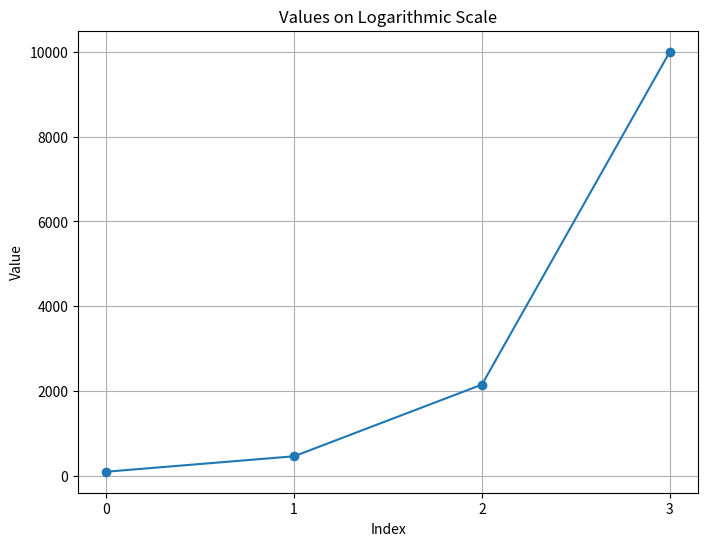
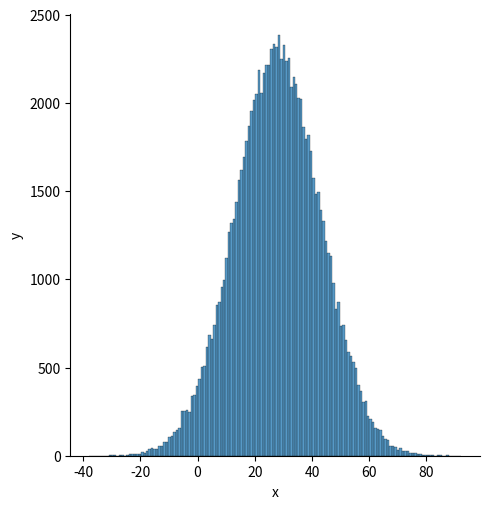

These figures' Python source, in order:
#Statistics

print("Catch up in Preview".center(80, "-"))

import numpy as np
print('numpy:', np.__version__)# How to check the version of the numpy package
print(dir(np)) # Checking the available methods

print("Creating int numpy arrays".center(80, "-"))
python_list = [1,2,3,4,5]# Creating python List

print('Type:', type (python_list)) # <class 'list'>
print(python_list) # [1, 2, 3, 4, 5]


numpy_array_from_list = np.array(python_list)
print(type (numpy_array_from_list))   # <class 'numpy.ndarray'>
print(numpy_array_from_list) # array([1, 2, 3, 4, 5])

print("Creating float numpy arrays".center(80, "-"))
python_list = [1,2,3,4,5]
numpy_array_from_list_float = np.array(python_list, dtype=float)
print(numpy_array_from_list_float) #array[1. 2. 3. 4. 5.]

print("Creating boolean numpy arrays".center(80, "-"))
numpy_bool_array = np.array([0, 1, -1, 0, 0], dtype=bool) 
print(numpy_bool_array)#array[False  True  True False False]

print("Creating multidimensional array using numpy".center(80, "-"))
two_dimensional_list = [[0,1,2], [3,4,5], [6,7,8]]
print(two_dimensional_list)  # [[0, 1, 2], [3, 4, 5], [6, 7, 8]]

numpy_two_dimension_list = np.array(two_dimensional_list)
print(type(numpy_two_dimension_list)) #<class 'numpy.ndarray'>
print(numpy_two_dimension_list)
'''
[[0 1 2]
 [3 4 5]
 [6 7 8]]
'''

print("Converting numpy array to list".center(80, "-"))
# numpy_array_from_list =  array([1, 2, 3, 4, 5])
np_to_list = numpy_array_from_list.tolist()
print(type(np_to_list))
print(f'One dimension array:', np_to_list)
print(f'Two dimension array:', numpy_two_dimension_list.tolist())

print("Creating numpy array from tuple".center(80, "-"))
# Creating tuple in python
python_tuple = (1, 2, 3, 4, 5)
print(type(python_tuple)) #class' tuple
print(f'{python_tuple}') #(1, 2, 3, 4, 5)

numpy_array_from_tuple = np.array(python_tuple)
print(type(numpy_array_from_tuple)) #<class 'numpy.ndarray'>
print(f'{numpy_array_from_tuple}') #[1 2 3 4 5]

print("Shape of numpy array".center(80, "-"))
nums = np.array([1, 2, 3, 4, 5])
print(nums) #[1 2 3 4 5]
print(nums.shape) #(5,)
print(numpy_two_dimension_list) 
print(numpy_two_dimension_list.shape) #(3, 3)
three_by_four_array = np.array([[0, 1, 2, 3],
                               [4, 5, 6, 7],
                               [8, 9, 10, 11]])
print(three_by_four_array.shape) #(3, 4)

print("Data type of numpy array".center(80, "-"))
int_lists = [-3, -2, -1, 0, 1, 2, 3]
int_array = np.array(int_lists)
float_array = np.array(int_lists, dtype=float)

print(int_array)
print(int_array.dtype) #int32
print(float_array)
print(float_array.dtype) #float64

print("Size of a numpy array".center(80, "-"))
numpy_array_from_list = np.array([1, 2, 3, 4, 5])
two_dimensional_list = np.array([[0, 1, 2],
                                 [3, 4, 5],
                                 [6, 7, 8]])
print({numpy_array_from_list.size}) #{5}
print({two_dimensional_list.size}) #{9}

print("Mathematical Operation using numpy".center(80, "-"))
numpy_array_from_list = np.array([1, 2, 3, 4, 5])
print(f'{numpy_array_from_list}')

#Addition
ten_plus_original = numpy_array_from_list + 10
print(ten_plus_original)

#Subtraction
numpy_array_from_list = np.array([1, 2, 3, 4, 5])
print(f'{numpy_array_from_list}')
ten_minus_original = numpy_array_from_list - 10
print(ten_minus_original)

#Multiplication
numpy_array_from_list = np.array([1, 2, 3, 4, 5])
print(f'{numpy_array_from_list}')
ten_times_original = numpy_array_from_list * 10
print(ten_times_original)

#Division
numpy_array_from_list = np.array([1, 2, 3, 4, 5])
ten_division_original = numpy_array_from_list / 10
print(ten_division_original)

#Modulus
numpy_array_from_list = np.array([1, 2, 3, 4, 5])
print(f'{numpy_array_from_list}')
ten_modulus_original = numpy_array_from_list % 3
print(f'{ten_modulus_original}')

#Floor Division
ten_floor_division_original = numpy_array_from_list // 10
print(f'{ten_floor_division_original}')

#Power
numpy_array_from_list = np.array([1, 2, 3, 4, 5])
ten_power_original = numpy_array_from_list ** 2
print(ten_power_original)

print("Checking data types".center(80, "-"))
#Int,  Float numbers
numpy_int_arr = np.array([1,2,3,4])
numpy_float_arr = np.array([1.1, 2.0,3.2])
numpy_bool_arr = np.array([-3, -2, 0, 1,2,3], dtype='bool')

print(numpy_int_arr.dtype)
print(numpy_float_arr.dtype)
print(numpy_bool_arr.dtype)

print("Converting types".center(80, "-"))

#Int to float
numpy_int_arr = np.array([1, 2, 3, 4], dtype='float')
print(numpy_int_arr) #[1. 2. 3. 4.]
print(type(numpy_int_arr)) #<class 'numpy.ndarray'>
print(numpy_int_arr.dtype) #float64

#float to int
numpy_int_arr = np.array([1., 2., 3., 4.], dtype='int')
print(numpy_int_arr)

#Int to boolean
numpy_int_arr = np.array([-3, -2, 0, 1, 2, 3], dtype = 'bool')
print(numpy_int_arr) #[ True  True False  True  True  True]

#Int to str
numpy_int_arr = np.array([-3, -2, 0, 1, 2, 3], dtype = '<U21')
print(numpy_int_arr) #['-3' '-2' '0' '1' '2' '3']

print("Multi-dimensional Arrays".center(80, "-"))
two_dimension_array = np.array([(1, 2, 3), (4, 5, 6), (7, 8, 9)])
print(type(two_dimension_array)) #<class 'numpy.ndarray'>
print(two_dimension_array)
print(f'{two_dimension_array.shape = }') #(3, 3)
print(f'{two_dimension_array.size = }') #9
print(f'{two_dimension_array.dtype = }') #dtype('int32')

two_dimension_array = np.array([(1, 2, 3)])
print(f'{two_dimension_array.shape = }') # (1, 3) (row, columns)

print("Getting items from a numpy array".center(80, "-"))
#2 Dimension Array
two_dimension_array = np.array([(1, 2, 3), (4, 5, 6), (7, 8, 9)])
first_row = two_dimension_array[0]
second_row = two_dimension_array[1]
second_row = two_dimension_array[1]
third_row = two_dimension_array[2]
print(f'{first_row}') #[1 2 3]
print(f'{second_row}') #[4 5 6]
print(f'{second_row}') #[4 5 6]
print(f'{third_row}') #[7 8 9]

first_column = two_dimension_array[:,0]
before_first_row = two_dimension_array[:0] # array([], shape=(0, 3), dtype=int32)
until_first_row = two_dimension_array[:1] #Still means to print until the first row
second_column = two_dimension_array[:,1]
third_column = two_dimension_array[:,2]
print(f'{first_column = }')  #array([1, 4, 7])
print(f'{before_first_row = }') # array([], shape=(0, 3), dtype=int32)
print(f'{until_first_row = }') #array([[1, 2, 3]])
print(f'{second_column = }') #array([2, 5, 8])
print(f'{third_column = }') #array([3, 6, 9])

print("Slicing Numpy array".center(80, "-"))
two_dimension_array = np.array([(1, 2, 3), (4, 5, 6), (7, 8, 9)])
first_two_rows_and_columns = two_dimension_array[0:2, 0:2]
print(first_two_rows_and_columns)
'''
[[1 2]
 [4 5]]'''

print("To reverse the rows and array".center(80, "-"))
two_dimension_array = np.array([(1, 2, 3), (4, 5, 6), (7, 8, 9)])
print(two_dimension_array[1::])
'''
[[4 5 6]
 [7 8 9]]'''

print("To reverse the row and column positions".center(80, "-"))
two_dimension_array = np.array([(1, 2, 3), (4, 5, 6), (7, 8, 9)])
print(two_dimension_array[::-1, ::-1]) #reverse the row and column position both
'''
[[9 8 7]
 [6 5 4]
 [3 2 1]]
'''

print("To present the missing values".center(80, "-"))
two_dimension_array = np.array([(1, 2, 3), (4, 5, 6), (7, 8, 9)])
two_dimension_array[1, 1] = 55
two_dimension_array[2, 2] = 44
print(two_dimension_array)


numpy_zeroes = np.zeros((3,3),dtype=int,order='C')
print(numpy_zeroes)
'''
[[0 0 0]
 [0 0 0]
 [0 0 0]]
'''

numpy_ones = np.ones((3,3), dtype=int, order='C')
print(numpy_ones)
'''
[[1 1 1]
 [1 1 1]
 [1 1 1]]
'''

#Only ones and zeros two built-in methods

twoes = numpy_ones * 2
print(twoes)

print("reshape".center(80, "-"))
#reshape
first_shape = np.array([(1, 2, 3), (4, 5, 6)])
print(first_shape)

reshaped = first_shape.reshape(3, 2)
print(reshaped)
'''
[[1 2 3]
 [4 5 6]]
'''

print("Flatten".center(80, "-"))
#Flatten
flattened = reshaped.flatten()
print(flattened) #[1 2 3 4 5 6]

print("Horizontal stack".center(80, "-"))
np_list_one = np.array([1, 2, 3])
np_list_two = np.array([4, 5, 6])
print(np_list_one + np_list_two) #[5 7 9]
print(f'{np.hstack((np_list_one, np_list_two))}') #[1 2 3 4 5 6]

print("Vertical Stack".center(80, "-"))
print(f'{np.vstack((np_list_one, np_list_two))}') 
'''
[[1 2 3]
 [4 5 6]]
'''

print("Generating Random Numbers from random module".center(80, "-"))
random_float = np.random.random()
print(random_float) #Just Generating ONE random float

random_float = np.random.random(5) #random() method, () stands for how many array number to be generated
print(random_float) #Generating as an array

random_int = np.random.randint(0, 11) #randint() method, () stands for a range
print(random_int)  #4

random_int = np.random.randint(0, 11, size=4) #randint() method: size meaning array number
print(random_int)  #[4 4 7 8]

random_int = np.random.randint(0, 11, size=(4, 2)) #4 rows, 2 cols array with random integer between 0~10
print(random_int)  #[4 4 7 8]

print("Generating Random Numbers from random module".center(80, "-"))
#Syntax:: np.random.normal(mu, sigma, size)
#mu:Mean (“centre”) of the distribution.
#sigma: Standard deviation (spread or “width”) of the distribution. Must be non-negative.

normal_array = np.random.normal(79, 15, 80)
print(normal_array)
'''
[ 90.80079252  78.28596759  78.02159718  76.41257498  71.60812818
  74.58027718  72.07787582  77.02227712  65.50652843  95.75141089
  97.90239649  54.271475    94.60833075  77.70214143 100.44400474
  78.00670482  76.81492309 107.82887331  92.99657298 100.78859393
  72.98039648  52.87398747  83.62999237  77.25617463  91.84559147
  85.39318451  92.38351696 101.20135841  82.47665509  76.52953816
  99.79583091  77.97359494  79.7813125   80.75846543  70.10124675
  72.48559649  75.17983081  76.73384076  62.24472454 128.63969039
 108.85576976  83.62069328  66.31557409 101.81045652  82.3641682
  68.05802968  63.77363631  78.13851672  71.07645789  81.18273882
  89.53894159  61.43266238  69.7722646   95.98699009  85.22723222
  90.18878734  73.45521083  74.17731291  82.25263192 105.18997118
  86.63445031  71.4219817   58.71226309  81.9507365   65.37687365
  65.18232687  71.95241714  55.17432759 115.39346808  94.04932081
  76.40173586  51.36004233  55.76281688  46.68250778  77.25581026
  61.53101846  53.8255023   62.38371     97.67199102  77.03840507]
'''
#The set of number mean value is 79, the standard deviation is 15, and total 80 numbers


print("Numpy and Statistics".center(80, "-"))
#To use the matplot and seaborn module to visualize a set of data

import matplotlib.pyplot as plt 
#This module provides a MATLAB-like plotting framework in Python.

import seaborn as sns 
#seaborn is a statistical data visualization library built on top of Matplotlib.

#Because the following script still includes one more diagram, so comment this line to avoid showing and interupt
#color: You can specify any valid color name or a hexadecimal color code.
#bins: This argument specifies the number of bins (or bars) to use in the histogram

# plt.show() #To type this row to see the histogram plot


print("Matrix in numpy".center(80, "-"))
four_by_four_matrix = np.matrix(np.ones((4, 4), dtype = float))
print(four_by_four_matrix)
'''
[[1. 1. 1. 1.]
 [1. 1. 1. 1.]
 [1. 1. 1. 1.]
 [1. 1. 1. 1.]]
'''

print("Numpy numpy.arange()".center(80, "-"))
#To create values that are evenly spaced within a defined interval

#Normal list: range(starting, stop, step)
lst = range(0, 11, 2)
for i in lst:
    print(i) #0, 2, 4, 6, 8, 10

#To get as an Array: numpy.arrange(starting, stop, step)
whole_numbers = np.arange(0, 20, 1)
print(whole_numbers) #[ 0  1  2  3  4  5  6  7  8  9 10 11 12 13 14 15 16 17 18 19]
odd_numbers = np.arange(1, 20, 2) 
print(odd_numbers) #[ 1  3  5  7  9 11 13 15 17 19]

print("Creating sequence of numbers using linspace".center(80, "-"))

#numpy.linspace()
#To create 10 values from 1 to 5 evenly spaced.
linspace_example = np.linspace(1.0, 5.0, num=10)
print(linspace_example) #[1.         1.44444444 1.88888889 2.33333333 2.77777778 3.22222222 3.66666667 4.11111111 4.55555556 5.        ]

#Not to include the last value in the interval but still with 10 spaces
linspace_example = np.linspace(1.0, 5.0, num=10, endpoint=False)
print(linspace_example)

#numpy.logspace() in python with example
logspace_example = np.logspace(2.0, 4.0, num=4)
print(logspace_example) #[  100.           464.15888336  2154.43469003 10000.        ]
#it generates 4 numbers spaced evenly on a logarithmic scale between 10^2 and 10^4

#To plot out the concept and values to illustrate the logspace function
import numpy as np
import matplotlib.pyplot as plt

# Compute the values
start = 2.0
stop = 4.0
num = 4
indices = np.arange(num)
values = 10**(start + indices * (stop - start) / (num - 1))

# Plotting
plt.figure(figsize=(8, 6))
plt.plot(indices, values, marker='o', linestyle='-')
plt.title('Values on Logarithmic Scale')
plt.xlabel('Index')
plt.ylabel('Value')
plt.xticks(indices)
plt.grid(True)
plt.show()

#To check the size of any array
x = np.array([1, 2, 3], dtype = np.complex128)
print(x) #[1.+0.j 2.+0.j 3.+0.j]

'''The dtype parameter specifies the data type of the array. 
np.complex128 indicates that the array should contain complex numbers with 128-bit precision.
Since the array x contains complex numbers, each number is printed in the format a+bj, 
where a is the real part and b is the imaginary part. 
In this case, the imaginary part is 0 for all elements, 
so it's just a+0j, which simplifies to a'''

print(x.itemsize) #16
'''To return the size of a single array element in bytes. np.complex128 has a size of 128 bits, 
which is equivalent to 16 bytes (1 byte =  8 bits).'''

print("NumPy Statistical Functions with Example".center(80, "-"))
np_normal_dis = np.random.normal(5, 0.5, 100)
print(np_normal_dis)

two_dimension_array = np.array([(1, 2, 3), (4, 5, 6), (7, 8, 9)])
print(f'{two_dimension_array.min() = }')
print(f'{two_dimension_array.max() = }')
print(f'{two_dimension_array.mean() = }')
print(f'{two_dimension_array.std() = }')


print(f'{two_dimension_array = }')
'''
np.max(): This function takes multiple arrays as arguments and returns the maximum of all the elements.
np.amax(): This function is an alias for np.max(). It behaves exactly the same way as np.max().
'''

print(f'=== Row ===')
print(f'Row with minimum: {np.amin(two_dimension_array, axis=0)}') #Column with minimum: [1 2 3]
print(f'Row with maximum: {np.amax(two_dimension_array, axis=0)}') #Column with maximum: [7 8 9]
print(f'Row with maximum: {np.max(two_dimension_array, axis=1)}') #Column with maximum: [7 8 9]
print(f'=== Column ===')
print(f'Column with minimum: {np.amin(two_dimension_array, axis=1)}') #Row with minimum: [1 4 7]
print(f'Column with maximum: {np.amax(two_dimension_array, axis=1)}') #Row with maximum: [3 6 9]

print("To create repeating sequences".center(80, "-"))
a = [1, 2, 3]

#Repeat whole of 'a' two times
print(f'Tile: {np.tile(a, 2)}') #Tile: [1 2 3 1 2 3]

#Repeat each element of 'a' two times 
print(f'Repeat: {np.repeat(a, 2)}') #Repeat: [1 1 2 2 3 3]

print("To generate random numbers".center(80, "-"))
#One random number between [0, 1)
one_random_num = np.random.random()
print(one_random_num)

#Random numbers between [0,1) of shape 2, 3
array_random_num = np.random.random(size=[2,3])
print(array_random_num)
'''
[[0.01438347 0.53018921 0.758398  ]
 [0.11995643 0.88860391 0.42871238]]
 '''

#random choice among few strings
random_choice = np.random.choice(['a', 'e', 'i', 'o', 'u'], size=10)
print(random_choice) #['e' 'a' 'a' 'e' 'u' 'o' 'o' 'i' 'a' 'e']

combined_random_choice = ''.join(random_choice)
print(combined_random_choice) #iuauuuuuaa, just to join the character and output as one string

array_random_choice = np.array([combined_random_choice])
print(array_random_choice) #['iaauoeiuuo'], to join into a string but convert to an array including one element

#Random numbers between including negative
random_neg = np.random.randn(2,2)
print(random_neg)
'''
[[ 0.61563571 -0.03991531]
 [-0.24975162  0.55968014]]
 '''

 #Random integers between [0,10) of shape 2,5
rand_int = np.random.randint(0, 10, size=[5,4])
print(rand_int)

'''[[8 1 6 0]
 [9 8 3 7]
 [2 8 5 7]
 [8 7 1 9]
 [5 4 2 9]]'''

rand_int = np.random.randint(-1, 10, size=[5,4])
print(rand_int)
'''
[[-1  5  2  2]
 [ 1  4  0  2]
 [ 7  3  0  4]
 [ 5  3  8  6]
 [ 3  0  7  7]]'''

from scipy import stats
np_normal_dis = np.random.normal(5, 0.5, 1000) # mean, standard deviation, number of samples
print(np_normal_dis)
'''[4.99546549 4.66725035 4.78255402 5.51136884 5.24827863 4.40564177
 5.10613319 5.48827654 4.95152608 5.94817414 5.4389035  4.1655341
 4.63152593 3.98462463 4.27154552 3.89537752 5.18866083 4.93496092
 5.24229475 3.96499062 5.71226698 4.80378795 5.79504971 5.11177002
 3.90789474 5.32237812 5.81079787 4.50458944 4.87598489 6.0580581
 4.31703638 5.68417007 4.48688895 4.98114722 4.80735195 5.37708779
 4.84380773 5.4457797  4.95371186 5.62706304 5.21978485 4.71831707
 4.90936271 5.46109027 4.35019697 5.56427841 5.35138604 5.5400904
 5.48892754 5.60821461 5.86168268 4.80468784 4.89709392 4.81625827
 4.91760414 5.47949349 5.74593074 4.56571511 4.97085768 4.9916194
 5.43756445 5.03484279 5.08267313 4.6527888  5.38741203 5.1050018
 5.10218223 5.12213474 4.35859663 4.6762554  4.85148058 4.27899811
 4.33209916 4.82834922 4.75727645 5.45980792 5.40073624 4.64552709
 4.25080528 4.57315092 4.58780409 5.54929271 5.59936376 4.32723651
 5.45837187 5.29568189 4.06175141 4.8488743  4.48569286 4.15087923
 5.38707618 5.5046073  4.10851188 5.03323233 4.58463992 5.93911867
 5.6965384  5.34114894 4.91270792 4.30869648 5.63253955 4.94913195
 4.55790246 5.31933645 4.2366903  4.71004862 5.39679265 4.82190467
 4.87438544 5.27047277 4.96747192 5.16492436 5.2793731  5.47258847
 5.43573951 4.98250665 5.82105343 4.72412572 5.83386812 4.94509365
 4.72496348 4.59533596 5.39914693 5.09349064 4.31428044 5.02483783
 5.03327662 5.48953513 4.70762628 4.2344492  4.89318699 5.27057953
 5.43902302 5.04476178 5.25003567 4.67277219 4.49809035 4.79015018
 4.74678137 5.53629845 4.44578928 4.80916362 5.51611649 5.25066842
 4.98288121 4.2919589  5.10922631 5.29828276 5.25501929 5.63001707
 4.80462787 4.68417504 5.42124215 5.46703449 4.91925515 4.94361652
 5.13865525 4.77212566 4.98712347 4.95269343 4.78053932 4.46122157
 5.0476178  4.57827337 5.23699275 4.21030107 4.4104989  4.4428217
 5.71335711 4.80726992 5.44416285 4.98168705 4.42096267 5.86200844
 5.76626301 5.26701449 5.54622329 5.73793791 4.19221293 5.54168771
 4.81428085 4.7189249  4.42151911 4.90476748 4.6118225  5.92180966
 4.68882218 4.3539001  5.82545369 5.33917504 4.97288873 4.79682459
 5.06864508 4.89447387 4.69403931 4.72107342 5.62946003 5.80215343
 4.17838668 5.58289292 4.81812897 5.10305374 4.69801409 4.83202664
 5.06246979 5.00213362 5.12464907 5.14173005 5.39648319 5.11013024
 4.91502045 5.39362102 4.22015069 5.87563656 4.82868385 4.95883719
 5.17360619 4.93362089 4.8988998  5.63179092 5.1166936  5.67410843
 5.56076872 5.70377736 4.49334651 5.15324718 4.54125113 4.20863594
 4.88769963 5.46278368 4.61374407 4.92755364 4.88636803 5.63439561
 4.97356613 4.48565202 4.73020127 4.81041925 4.90010067 5.53210967
 4.86269375 4.22569923 4.66013329 6.19423903 5.63951092 4.70346463
 4.72578783 5.36249793 5.71374329 5.03391308 5.04671324 4.92524318
 5.77078953 4.72372006 4.86215812 4.90085686 4.90291906 4.70298666
 5.23724118 4.96517315 5.29837236 5.32971826 3.97334574 5.24612748
 5.49506553 5.07625888 6.08722325 4.10240405 4.66077651 4.60120035
 4.14602671 5.36037598 4.86984912 4.89354561 3.96959967 5.96401453
 4.66156161 5.32849604 5.09973194 5.29880899 4.96554607 4.99110974
 3.93950052 5.76227071 4.66432127 5.37334914 4.33577634 5.34278912
 5.43135256 5.37498874 5.0740689  5.01869254 6.00057047 5.00296973
 5.34171426 5.19592088 4.96779938 5.66168506 4.89519897 5.10409714
 5.23486273 5.1313104  4.82539639 4.77436543 5.68518183 4.83685089
 5.39916409 5.34310985 4.6921353  4.87008133 4.66204318 4.78547007
 4.65138346 4.24184207 4.96948217 5.16217217 5.00042639 5.00549944
 6.2045932  4.38838603 5.40810061 4.18249964 3.64796812 5.13311924
 4.50510118 5.07704748 5.21900411 4.628472   5.31944488 4.72857868
 5.18946767 4.81587233 5.26426035 5.14698847 5.03693413 4.88041358
 4.62024986 5.30215693 5.64494859 5.33723803 4.62574356 4.83615826
 4.98226936 5.00696277 4.6240898  5.24463416 5.31542584 4.7539687
 5.52290038 5.51575336 4.86133205 5.4010675  5.02484766 5.12205284
 4.4902945  5.30321115 5.29340048 4.19635258 4.68049151 5.67626812
 5.31006427 4.89573909 4.55532397 5.64388988 6.419496   4.3550991
 4.47575234 5.01528885 5.05584439 5.14465365 4.51651976 5.31277857
 5.28697976 5.1492991  4.43511544 4.63616867 5.14060513 5.4168782
 5.59142713 5.68326143 5.44359673 4.77457816 5.52445358 5.27373984
 5.76162191 4.06168625 5.59637291 4.16326404 5.63057522 4.73108527
 4.80578516 4.96062883 5.85632429 5.81700714 4.81566363 5.31761635
 4.73074948 4.80627122 5.42547136 5.35015058 5.35288409 4.96125581
 4.94172157 4.40348957 5.46539844 5.18997441 5.05708423 4.88580424
 5.07944507 5.97620302 5.02609267 5.12327735 6.20097999 5.35587431
 5.01192868 4.45494254 5.39918007 5.11919859 5.68633953 5.06695293
 5.52631239 6.03516429 4.69933494 4.65966588 5.15616422 4.98275907
 4.49856496 4.45354007 4.09585549 4.7415271  4.58971923 4.9759549
 5.56544479 4.62532762 5.00798539 4.9575477  4.12881326 6.19787009
 5.01793922 3.89928838 4.84550904 5.60193761 5.68459259 5.32348291
 5.49409587 4.99655372 5.42145209 5.36411263 4.45064182 5.7838677
 4.61791099 3.40155505 5.29641131 4.56510514 4.26008374 6.0964264
 4.78612748 4.55561081 4.78690247 4.60084081 4.6663154  4.67966345
 5.16295063 4.61226298 5.62744911 4.27858028 4.88310024 4.76614758
 4.75312857 4.9596733  5.58167528 5.47143521 5.07210864 3.91443191
 4.61402822 4.56232088 6.02631047 5.40282934 5.41019272 4.90211891
 4.93583098 5.2207646  4.25488522 5.25127454 4.25709949 4.3169583
 4.37152179 4.91897848 5.71063578 4.44861945 5.84579406 5.33931325
 4.85377849 4.67518666 5.6028836  4.62856595 4.85678637 5.49788784
 6.04196173 4.45528179 4.61270554 5.96603513 4.93991536 5.02149363
 5.08485069 5.27808934 5.81141223 4.89793674 4.75282881 4.79754889
 4.20788877 5.89353926 5.29688366 5.15863776 4.26622531 6.11566909
 5.54722853 5.45184924 5.10722189 5.50923628 5.80164733 4.73778516
 5.30009745 4.00724339 5.03444093 4.84268319 4.87232074 5.0841534
 4.20482018 4.07583729 5.16868485 5.02379666 5.00111095 4.41780639
 5.54696731 5.53605033 4.86236968 4.26965528 4.60011395 3.7456937
 5.16468582 4.78199364 5.01595098 4.98041253 4.03306447 4.48897497
 4.62111951 4.47646007 4.41410555 4.72082757 5.42765041 4.96610312
 4.03374511 4.61785874 5.24340077 5.64506043 4.04934871 4.80226601
 4.37192096 5.27372516 4.07038946 4.55286586 4.18544952 4.27354269
 5.59587218 4.47486582 4.47138148 5.16498586 5.13333728 5.10246186
 4.78262455 4.30943494 4.41624067 5.18532147 4.70858926 4.5485872
 5.38269214 4.11377936 5.00594409 4.77258916 4.26640252 5.12692211
 4.53311721 4.18021227 4.31879295 4.74106493 5.20904062 5.04521459
 5.17978855 5.04106919 6.05313884 5.13815193 4.41487065 4.60776173
 4.7554108  5.48753676 4.70357214 5.24205133 5.69779417 4.36716905
 4.0042756  4.81948289 5.40666669 5.18245827 5.0913085  5.15206527
 5.37710312 5.23769097 5.35947603 5.30159615 5.88453702 5.72064205
 4.3168401  3.8370599  4.48589291 4.87934397 5.45999124 5.43791336
 5.42143107 3.99920723 4.69091498 5.77381657 4.75161125 4.9585202
 5.25853662 4.90336498 4.59952578 5.11590397 4.54525957 5.16199735
 5.20167685 4.8029792  4.84350326 5.44183713 5.43643836 5.90436673
 4.75036572 5.4446983  5.76025675 5.07221495 5.19612247 4.18831364
 6.17718287 5.84826398 5.17976932 5.55626802 5.34931416 5.59693792
 5.71294697 5.68164492 4.33479293 4.68782177 4.59027995 4.38254135
 5.25373248 5.00862592 3.83393523 5.07967019 5.33232335 5.29593071
 5.33090377 5.50400061 4.9825689  4.22831098 4.47609453 4.38869461
 5.47679005 4.59867248 5.1006992  4.70347526 5.03752938 4.51522144
 5.01050603 4.70250187 5.22261569 4.06822275 5.15570414 4.55083554
 5.19195969 4.42746688 5.33415723 4.79385997 5.12853949 4.85870169
 4.93621261 4.65384677 4.69675852 5.15409462 4.89392069 4.25368465
 5.07689315 4.59249456 4.6526676  4.74270807 5.36106517 5.05040708
 4.85214204 4.67244604 4.9574788  4.83456528 5.81031613 5.03360663
 5.15675889 4.92239303 4.45685942 4.99892523 4.5463039  4.89428347
 5.36039547 4.7906672  4.76943785 5.6902819  5.32958899 5.34837102
 5.28047648 4.58450767 4.13318505 4.4991621  5.62942005 4.66556228
 4.29576424 4.49257309 4.83158017 4.76928917 4.56248206 5.09167054
 4.76565534 4.29694921 4.82998096 4.62581303 4.59776495 5.50186494
 4.93761594 4.8851419  5.74639763 5.02579766 5.23049768 4.85302572
 5.41567475 4.48246818 4.93606239 4.54706368 4.80576458 5.57437315
 4.7929109  4.79246336 4.78193124 4.74498206 5.74008218 4.67882001
 5.69266474 5.23412802 4.61583065 5.13793898 4.26192395 4.2383492
 5.27630267 5.35143032 5.05732223 4.74674995 4.64804855 4.78338644
 4.62469197 5.32239782 5.76264785 4.66769226 4.8101371  4.09127162
 5.76674827 4.89056813 4.74492546 5.55586829 4.86915088 5.49691152
 5.00780467 5.29757116 4.78163481 5.45046294 5.57930586 4.85753264
 5.0905395  5.71334655 5.29236754 4.97283731 4.78154783 5.2413048
 4.90826271 5.2912871  4.53467887 4.55586302 3.97275475 5.21616368
 5.26797925 5.00666445 4.96405022 4.52452285 4.68426142 4.05771993
 5.06698363 4.02676525 5.36450853 5.82050173 4.07957632 5.57280185
 5.57319464 4.71976713 4.70945738 4.37522496 5.29881038 4.70443307
 5.26104021 5.19526036 5.05612113 5.46862188 4.50497967 4.30937297
 4.53350725 4.36764464 5.58528872 5.46006787 4.54588538 4.9524235
 4.89725626 4.96663095 6.35082424 4.87675982 6.17926622 4.62890974
 5.00819649 5.30091087 5.63314571 4.81647982 5.23699067 6.15137683
 4.68051492 4.7875213  4.88588851 5.93711255 4.37799338 4.27424128
 4.62143891 4.97028214 5.01994773 5.10648247 4.19481918 4.98732308
 5.49094989 4.5452993  5.39083546 4.9234005  4.23563082 5.09764755
 4.98090005 4.87451239 5.51182434 4.49582683 5.0457385  5.67147537
 4.71608434 4.91194819 4.90978835 5.10088373 4.61521938 5.68129493
 5.6050801  4.78580853 4.8893963  4.35162875 4.61521552 4.86233748
 5.72988049 5.42252591 4.67805543 5.66193688 5.12855096 4.94700726
 4.38506749 5.6416678  5.99780244 4.87711219 4.36326533 4.44129305
 4.60123293 4.64811132 5.26899233 4.95769389 4.6340307  5.51163257
 5.62206172 5.28363262 4.94609846 5.40003972 5.22916344 4.75490312
 4.38740971 4.26664475 5.07467561 4.65989068 4.85202734 5.03134494
 4.08663188 5.08911244 4.38510116 4.8299716  4.55825465 5.22254156
 4.75244866 4.85992032 5.21585971 5.03821968 4.03893614 4.57050368
 4.62846752 4.65548773 4.90629782 5.4711614  5.44679096 4.48704326
 4.58261484 5.39306471 4.14371565 4.91519783 5.49528938 4.24910416
 5.37649557 4.48861916 5.3403884  5.62881814 4.62781683 4.87356804
 4.48642072 5.15369985 4.55154756 4.81907013 4.52689032 5.16638125
 4.79472819 4.57871774 5.72104011 5.29907956 5.29468871 5.32069968
 4.14748058 5.08154019 5.14492333 4.62112868 5.26466997 5.05299989
 5.05409451 4.07439589 5.73294891 4.97205348 4.47376933 4.79075787
 5.67491985 5.33477509 6.44891138 5.7065045  5.21521062 4.80242717
 5.23601554 4.48582385 5.74614841 4.72538018 5.03783178 5.3247189
 5.73656175 5.79910265 4.98912749 5.1396463  5.39710246 4.72107483
 4.77945861 6.01272649 5.20165748 4.64530657 5.08855337 5.11168
 4.21781538 4.53508047 5.62347672 5.10883056 5.20849616 4.69081007
 4.46648325 4.70681709 5.16341412 5.28819592 5.72216069 4.69600363
 5.41182432 4.4793983  4.58441053 5.22512787 5.69214068 5.00943208
 5.65227576 5.30237431 4.60576059 4.44554574]'''
print(f'{stats.mode(np_normal_dis) = }') #ModeResult(mode=3.4011733054941393, count=1)

'''the mode represents the value in the dataset that occurs with the highest frequency.
count:the count of occurrences of the mode value, which is 1 in this case. 
when there are multiple values with the same maximum frequency, 
the function returns the smallest value among them as the mode.'''

# plt.hist(np_normal_dis, color='grey', bins=21)
# plt.show()

print("Linear Algebra".center(80, "-"))
#numpy.dot(): Dot Product
f = np.array([1, 2, 3])
g = np.array([4, 5, 6])
# [1, 2, 3] * [4, 5, 6]
result = np.dot(f,g)
print(result) # 1*4+2*5 + 3*6 = 32

print("NumPy Matrix Multiplication with np.matmul()".center(80, "-"))
#Matmul: matruc project of two arrays
h = [[1, 2], [3, 4]]
i = [[5, 6], [7, 8]]
result = np.matmul(h, i)
print(result) 
'''
[1, 2]     [5, 6]           [1x5+2x7, 1x6+2x8]         [19, 22]
[3, 4]     [7, 8]    ->     [3x5+4x7, 3x6+4x8]    ->   [43, 50]
'''

#np.linalg.det(): Compute the determinant of an array
#for 2D array [[a, b], [c, d]] is ad - bc:
i = [[5, 6], [7, 8]]
result = np.linalg.det(i)
print(result) #-2

#For a stack of matrices
a = np.array([ [[1, 2], [3, 4]], [[1, 2], [2, 1]], [[1, 3], [3, 1]] ])
'''
[[1, 2]     [1, 2]     [1, 3]
[3, 4]]     [2, 1]     [3, 1]
'''
result_shape = a.shape
print(result_shape) #(3, 2, 2)

result= np.linalg.det(a)
print(result) #[-2. -3. -8.]


print("To set array with value by positioning" .center(80, "-"))
z = np.zeros((8, 8))
z[1::2, ::2] = 1
print(z)
'''
[[0. 0. 0. 0. 0. 0. 0. 0.]
 [1. 0. 1. 0. 1. 0. 1. 0.]
 [0. 0. 0. 0. 0. 0. 0. 0.]
 [1. 0. 1. 0. 1. 0. 1. 0.]
 [0. 0. 0. 0. 0. 0. 0. 0.]
 [1. 0. 1. 0. 1. 0. 1. 0.]
 [0. 0. 0. 0. 0. 0. 0. 0.]
 [1. 0. 1. 0. 1. 0. 1. 0.]]
step 1: 1::2 -> first element stands for row number rules: means from 2nd row, step 2rows, i.e. 2nd row, 4th row, 6th rows, 6th rows 
Then ::2 -> second element stands for column number rules: from 1st col, step 2ols, i.e, 1st col, 3rd col, 5th col, 7th col 
according to both positioning criteria, then to set the value as 1
'''
z[::2, 1::2] = 1
print(z)
'''
[[0. 1. 0. 1. 0. 1. 0. 1.]
 [1. 0. 1. 0. 1. 0. 1. 0.]
 [0. 1. 0. 1. 0. 1. 0. 1.]
 [1. 0. 1. 0. 1. 0. 1. 0.]
 [0. 1. 0. 1. 0. 1. 0. 1.]
 [1. 0. 1. 0. 1. 0. 1. 0.]
 [0. 1. 0. 1. 0. 1. 0. 1.]
 [1. 0. 1. 0. 1. 0. 1. 0.]]
 '''

print("Traditional plus minus in Array" .center(80, "-"))
new_list = [x + 2 for x in range(0, 11)]
print(new_list) #[2, 3, 4, 5, 6, 7, 8, 9, 10, 11, 12] by list comprehension
np_arr = np.array(range(0, 11))
print(np_arr + 2) #[ 2  3  4  5  6  7  8  9 10 11 12] by using array direct '+'

temp = np.array([1, 2, 3, 4, 5])
pressure = temp * 2 + 5
print(pressure)

# plt.plot(temp, pressure) #(x, y)
# plt.xlabel('Temperature in oC')
# plt.ylabel('Ptressure in atm')
# plt.title('Temperature VS Pressure')
# plt.xticks(np.arange(0, 6, step=0.5))
# # plt.yticks(np.arange(0, 20, step=0.5)) #if wanna specify the y axis scale also
# plt.show()

mu = 28
sigma = 15
samples = 100000

x = np.random.normal(mu, sigma, samples)
ax = sns.displot(x)
ax.set(xlabel='x', ylabel='y')
# plt.show()